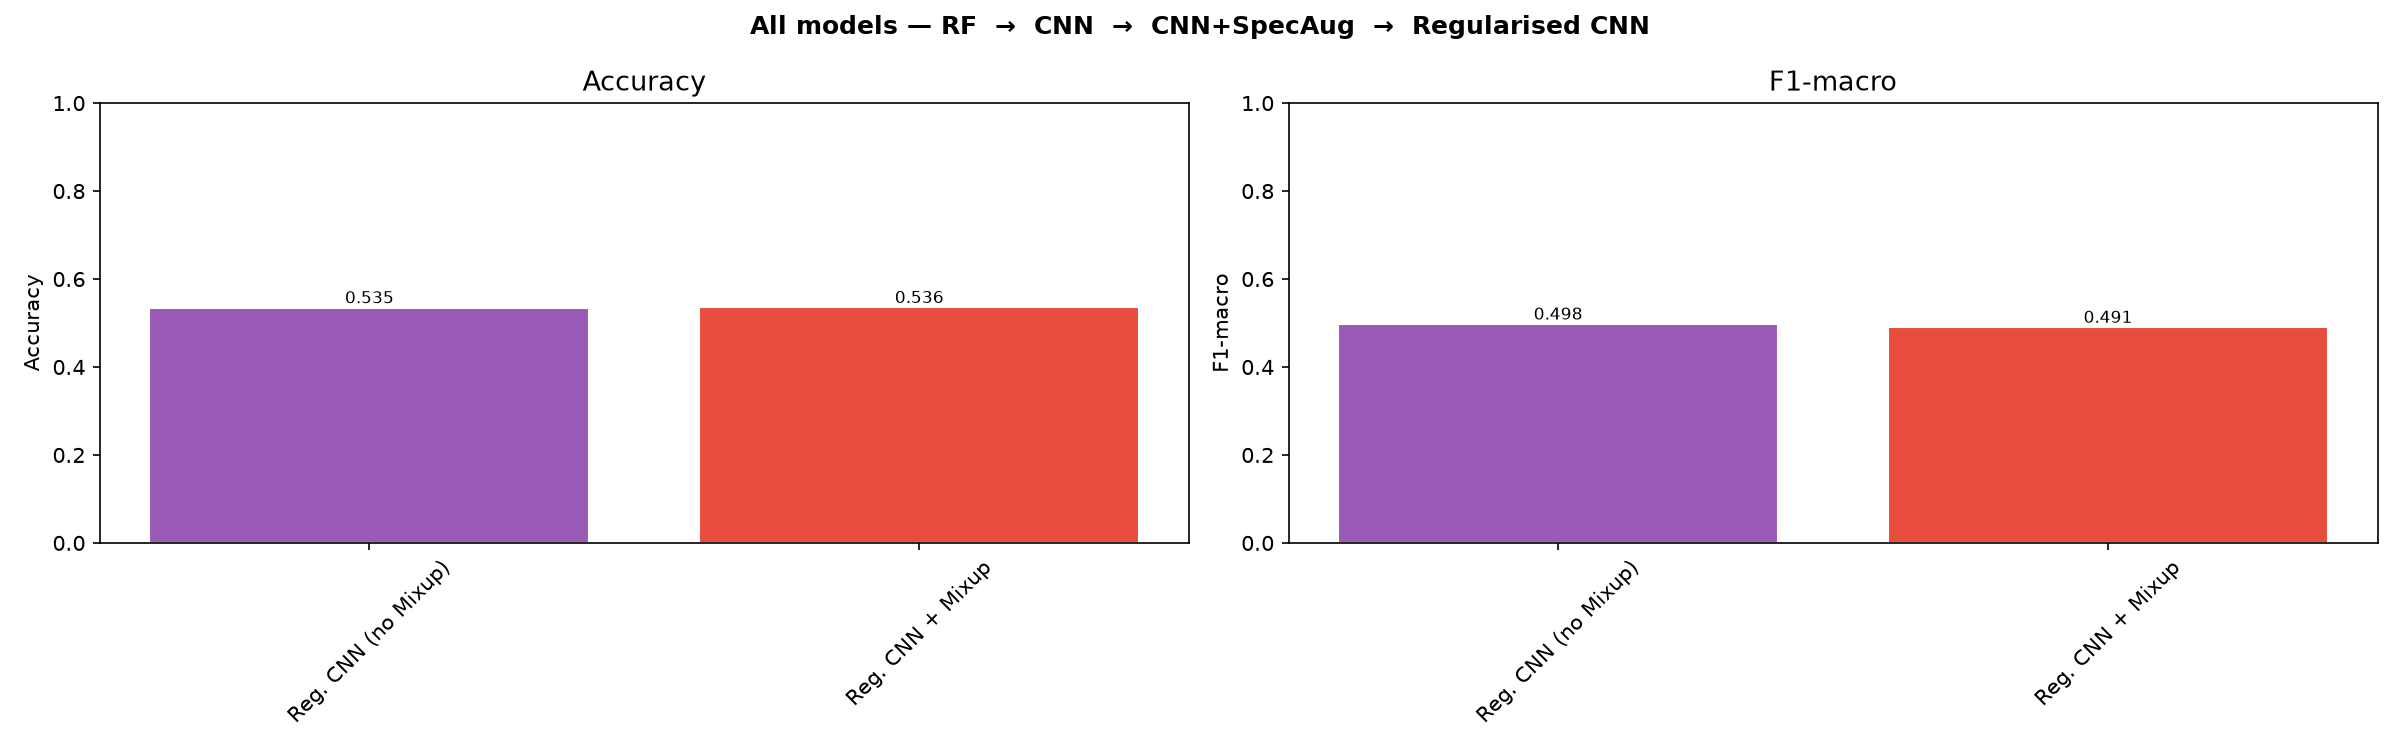

Source data for this figure (header and first rows):
label, acc, f1
Reg. CNN (no Mixup), 0.535, 0.4979
Reg. CNN + Mixup, 0.5356, 0.4905
